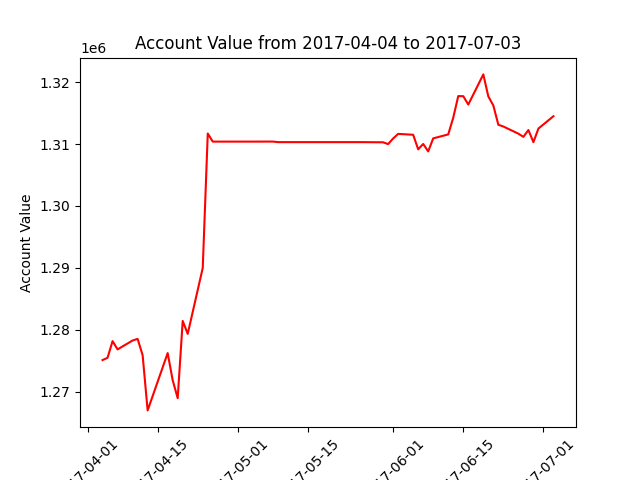

Values plotted in this chart, from the file beside it:
datadate, account_value
20170404, 1275090
20170405, 1275462
20170406, 1278153
20170407, 1276816
20170410, 1278256
20170411, 1278512
20170412, 1275884
20170413, 1266960
20170417, 1276223
20170418, 1271830
20170419, 1268931
20170420, 1281417
20170421, 1279325
20170424, 1289976
20170425, 1311702
20170426, 1310390
20170427, 1310390
20170428, 1310390
20170501, 1310390
20170502, 1310390
20170503, 1310390
20170504, 1310390
20170505, 1310390
20170508, 1310396
20170509, 1310305
20170510, 1310305
20170511, 1310305
20170512, 1310305
20170515, 1310305
20170516, 1310305
20170517, 1310305
20170518, 1310305
20170519, 1310305
20170522, 1310305
20170523, 1310305
20170524, 1310305
20170525, 1310305
20170526, 1310305
20170530, 1310279
20170531, 1309987
20170601, 1310895
20170602, 1311638
20170605, 1311497
20170606, 1309142
20170607, 1310012
20170608, 1308810
20170609, 1310914
20170612, 1311555
20170613, 1314262
20170614, 1317748
20170615, 1317727
20170616, 1316377
20170619, 1321250
20170620, 1317688
20170621, 1316231
20170622, 1313115
20170623, 1312830
20170626, 1311671
20170627, 1311161
20170628, 1312262
... 3 more rows
